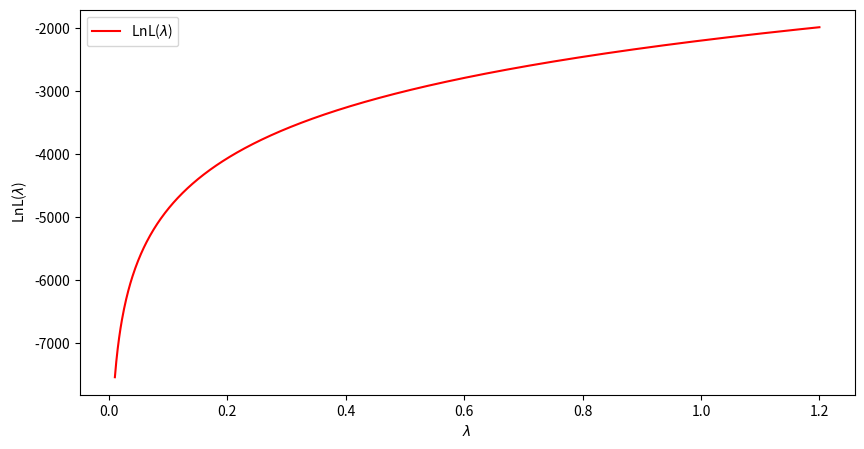
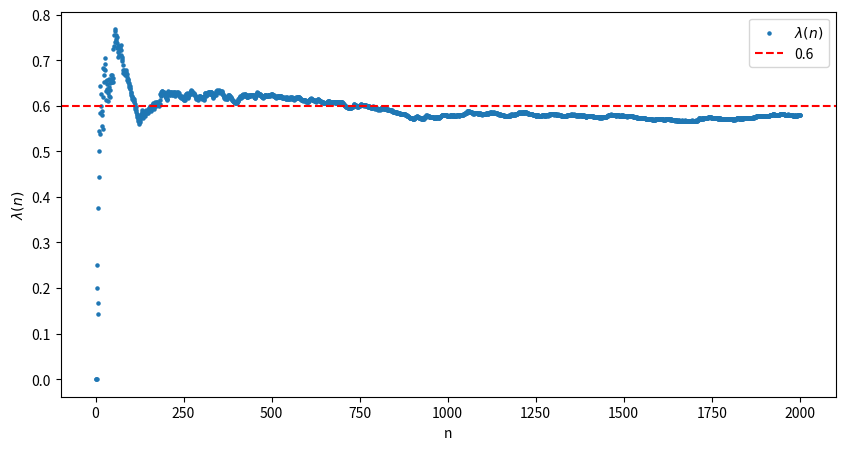
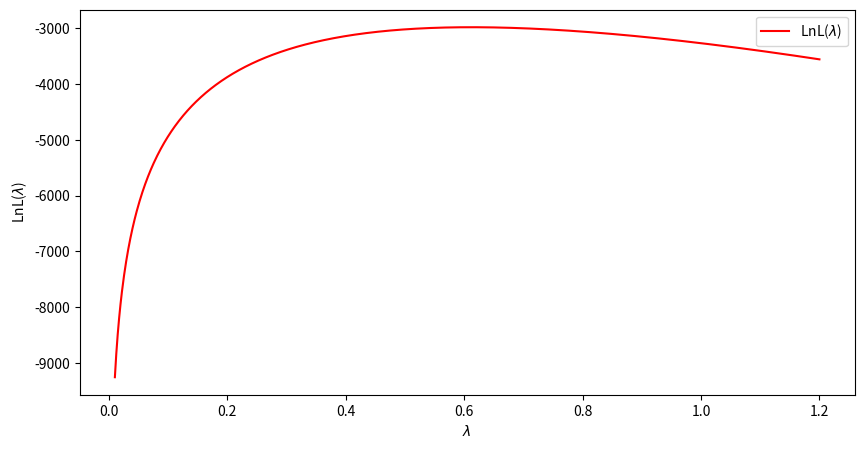
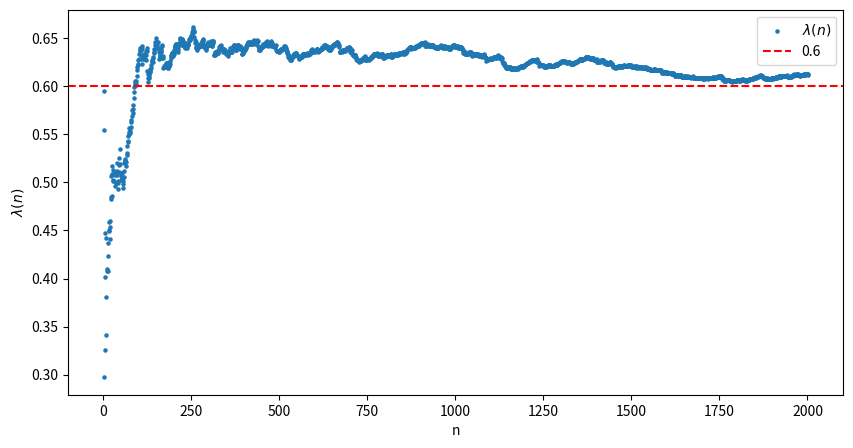

Reproduce these figures in Python, in order.
# %%
import math
import numpy as np
import matplotlib.pyplot as plt


class NormalDistribution:
    def __init__(self, data):
        self.data = data
        self.size = len(data)

        # self.expectation = np.mean(data)

        # self.var_corrected = np.var(data, ddof=1)

        self.expectation = np.sum(data) / self.size

        self.var = np.sum((self.data - self.expectation) ** 2) / self.size

        self.var_corrected = (self.size) / (self.size - 1) * self.var

        assert np.equal(self.var_corrected, np.var(data, ddof=1))

    def __str__(self):
        return f"""
            Математичне сподівання: {self.expectation}
            Виправлена дисперсія: {self.var_corrected}
        """

    def __len__(self):
        return self.size


class BaseDistribution:
    def __init__(self, lam, data):
        self.lam = lam
        self.data = data

        self.size = len(data)

        self.mean = np.mean(data)

    def log_likelihood(self, lam):
        pass

    def lambda_mle(self, n):
        pass

    def plot(self, lams, lam_true):
        self.plot_log_likelihood(lams)
        self.plot_lambda_mle(lam_true)

    def plot_log_likelihood(self, lams):
        mle = [self.log_likelihood(lam) for lam in lams]

        plt.figure(figsize=(10, 5))
        plt.plot(lams, mle, color="r", label="LnL($\lambda$)")
        plt.xlabel("$\lambda$")
        plt.ylabel("LnL($\lambda$)")
        plt.legend()
        plt.show()

    def plot_lambda_mle(self, lam_true):
        mle = [self.lambda_mle(n) for n in range(1, len(self.data) + 1)]

        plt.figure(figsize=(10, 5))
        plt.scatter(
            range(1, len(self.data) + 1), mle, label="$\lambda(n)$", marker="o", s=5
        )
        plt.xlabel("n")
        plt.ylabel("$\lambda(n)$")
        plt.axhline(y=lam_true, color="r", linestyle="--", label=f"{lam_true}")
        plt.legend()
        plt.show()

    def lambdas(self, n: list):
        return [self.lambda_mle(i) for i in n]


class PoissonDistribution(BaseDistribution):
    def __init__(self, lam, size):
        data = np.random.poisson(lam, size)
        super().__init__(lam, data)

    def log_likelihood(self, lam):
        return (
            -self.size
            + lam
            + np.sum(self.data) * np.log(lam)
            - np.sum(np.log(np.vectorize(math.factorial)(self.data)))
        )

    def lambda_mle(self, n):
        return np.sum(self.data[:n]) / n


class ExponentialDistribution(BaseDistribution):
    def __init__(self, lam, size):
        data = np.random.exponential(1 / lam, size)
        super().__init__(lam, data)

    def log_likelihood(self, lam):
        return self.size * np.log(lam) - lam * np.sum(self.data)

    def lambda_mle(self, n):
        return n / np.sum(self.data[:n])


def print_lambdas(dist: BaseDistribution, n: list):
    lambdas = dist.lambdas(n)
    print("Оцінки параметра λ: ")
    print("\n".join([f"λ({n[i]})={lam}" for i, lam in enumerate(lambdas)]))


def main():
    np.random.seed(0)

    data = np.random.normal(10, 9, 2002)

    normal_dist = NormalDistribution(data)

    print(normal_dist)

    lam = 0.6

    N = [i * 6 for i in range(10, 60, 10)]

    n = len(data)

    poisson_dist = PoissonDistribution(lam, n)

    lams = np.linspace(0.01, lam * 2, 1000)

    poisson_dist.plot(lams, poisson_dist.lam)

    print_lambdas(poisson_dist, N)

    exponential_dist = ExponentialDistribution(lam, n)

    exponential_dist.plot(lams, exponential_dist.lam)

    print_lambdas(exponential_dist, N)


if __name__ == "__main__":
    main()

# %%
